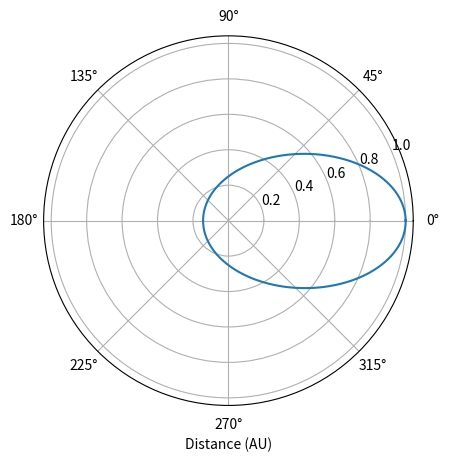

This chart was generated by the following Python code:
#!/usr/bin/env python3
# -*- coding: utf-8 -*-
"""
Created on Thu Feb  6 13:33:08 2020

[redacted]
"""

# python 3 version 2/15
import numpy as np
import matplotlib.pyplot as plt

def rk4(x,t,tau,derivsRK):
#%  Runge-Kutta integrator (4th order)
#% Input arguments -
#%   x = current value of dependent variable
#%   t = independent variable (usually time)
#%   tau = step size (usually timestep)
#%   derivsRK = right hand side of the ODE; derivsRK is the
#%             name of the function which returns dx/dt
#%             Calling format derivsRK(x,t).
#% Output arguments -
#%   xout = new value of x after a step of size tau
    half_tau = 0.5*tau
    F1 = derivsRK(x,t)
    t_half = t + half_tau
    xtemp = x + half_tau*F1
    F2 = derivsRK(xtemp,t_half)
    xtemp = x + half_tau*F2
    F3 = derivsRK(xtemp,t_half)
    t_full = t + tau
    xtemp = x + tau*F3
    F4 = derivsRK(xtemp,t_full)
    xout = x + tau/6.*(F1 + F4 + 2.*(F2+F3))
    return xout
def rka(x,t,tau,err,derivsRK):

#% Adaptive Runge-Kutta routine
#% Inputs
#%   x          Current value of the dependent variable
#%   t          Independent variable (usually time)
#%   tau        Step size (usually time step)
#%   err        Desired fractional local truncation error
#%   derivsRK   Right hand side of the ODE; derivsRK is the
#%              name of the function which returns dx/dt
#%              Calling format derivsRK(x,t).
#% Outputs
#%   xSmall     New value of the dependent variable
#%   t          New value of the independent variable
#%   tau        Suggested step size for next call to rka

#%* Set initial variables
    tSave = t;  xSave = x    # Save initial values
    safe1 = .9;  safe2 = 4.  # Safety factors
    eps = np.spacing(1) # smallest value

#%* Loop over maximum number of attempts to satisfy error bound
    maxTry = 100

    for iTry in range(1,maxTry):
	
#%* Take the two small time steps
        half_tau = 0.5 * tau
        xTemp = rk4(xSave,tSave,half_tau,derivsRK)
        t = tSave + half_tau
        xSmall = rk4(xTemp,t,half_tau,derivsRK)
  
  #%* Take the single big time step
        t = tSave + tau
        xBig = rk4(xSave,tSave,tau,derivsRK)
  
  #%* Compute the estimated truncation error
        scale = err * (np.abs(xSmall) + np.abs(xBig))/2.
        xDiff = xSmall - xBig
        errorRatio = np.max( [np.abs(xDiff)/(scale + eps)] )
        
        #print safe1,tau,errorRatio
  
  #%* Estimate news tau value (including safety factors)
        tau_old = tau

        tau = safe1*tau_old*errorRatio**(-0.20)
        tau = np.max([tau,tau_old/safe2])
        tau = np.min([tau,safe2*tau_old])
  
  #%* If error is acceptable, return computed values
        if errorRatio < 1 : 
          # xSmall = xSmall #% +  (xDiff)/15
          #   xSmall = (16.*xSmall - xBig)/15. # correction
            return xSmall, t, tau  

#%* Issue error message if error bound never satisfied
    print ('ERROR: Adaptive Runge-Kutta routine failed')
    return
def gravrk(s,t):
#%  Returns right-hand side of Kepler ODE; used by Runge-Kutta routines
#%  Inputs
#%    s      State vector [r(1) r(2) v(1) v(2)]
#%    t      Time (not used)
#%  Output
#%    deriv  Derivatives [dr(1)/dt dr(2)/dt dv(1)/dt dv(2)/dt]

#%* Compute acceleration
    r = np.array([s[0], s[1]])  # Unravel the vector s into position and velocity
    v = np.array([s[2] ,s[3]])
    accel = -GM*r/np.linalg.norm(r)**3  # Gravitational acceleration

#%* Return derivatives [dr(1)/dt dr(2)/dt dv(1)/dt dv(2)/dt]
    derivs = np.array([v[0], v[1], accel[0], accel[1]])
    return derivs

# orbit - Program to compute the orbit of a comet.
#clear all;  help orbit;  % Clear memory and print header

def orbit(input_dict = {},calc_info = False, 
          inter_input = False, plot_traj = True, plot_energy = False):
    if inter_input:
        # Set initial position and velocity of the comet.
        r0 = float(input("Enter initial radial distance (AU): "))
        # v0 = float(input("Enter initial tangential velocity (AU/yr): "))
        vstr = str(input("Enter initial tangential velocity (AU/yr) as a number or multiple of Pi (e.g.,2*pi): "))
        
        # modify input to allow 'pi'
        vinp = vstr.split('*')
        if (vinp[-1].lower() == 'pi'):
          v0 = float(vinp[0])*np.pi
        else:
          v0 = float(vinp[0])
        
        nStep = int(input("Enter number of steps: "))
        tau =  float(input("Enter time step (yr): "))
        NumericalMethod=0
        while(NumericalMethod not in np.array([1,2,3,4,5,6,7])):
            NumericalMethod = int(input("Choose a number for a numerical method:\n\
         1-Euler, 2-Euler-Cromer, 3-Runge-Kutta 4-Adaptive R-K: "))
    elif input_dict:
        r0 = input_dict['r0']
        v0 = input_dict['v0']
        nStep = input_dict['nStep']
        tau = input_dict['tau']
        NumericalMethod = input_dict['NumericalMethod']
    else:
        r0 = 1
        v0 = 2*np.pi
        nStep = 15
        tau = .1
        NumericalMethod = 2
    
    r = np.array([r0, 0.])
    v = np.array([0., v0])
    state = np.array([ r[0], r[1], v[0], v[1] ])   # Used by R-K routines
    
    #Set physical parameters (mass, G*M)
    GM = 4*np.pi**2      # Grav. const. * Mass of Sun (au^3/yr^2)
    mass = 1.        # Mass of comet
    adaptErr = 1.e-4 # Error parameter used by adaptive Runge-Kutta
    time = 0.0
    
    #%* Loop over desired number of steps using specified
    #%  numerical method.
    for istep in range(0,nStep):
    
      #%* Record position and energy for plotting.
      # Initially set the arrays for the first step
      if istep == 0:
          rplot = np.linalg.norm(r)
          thplot = np.arctan2(r[1],r[0])
          tplot = time
          kinetic = .5*mass*np.linalg.norm(v)**2
          potential= - GM*mass/np.linalg.norm(r)
          perihelion = []
          aphelion = []
          orbit_end = 0
          
      else:    
          rplot = np.append(rplot,np.linalg.norm(r))           #Record position for polar plot
          thplot = np.append(thplot,np.arctan2(r[1],r[0]))
          tplot = np.append(tplot,time)
          kinetic = np.append(kinetic,0.5*mass*np.linalg.norm(v)**2)   # Record energies
          potential= np.append(potential,- GM*mass/np.linalg.norm(r))
      
      #%* Calculate new position and velocity using desired method.
      if NumericalMethod == 1 :
        accel = -GM*r/np.linalg.norm(r)**3
        r = r + tau*v             # Euler step
        v = v + tau*accel
        time = time + tau
      elif NumericalMethod == 2:
        accel = -GM*r/np.linalg.norm(r)**3
        v = v + tau*accel
        r = r + tau*v             # Euler-Cromer step
        time = time + tau
      elif NumericalMethod == 3:
        state = rk4(state,time,tau,gravrk)
        r = [state[0], state[1]]   # 4th order Runge-Kutta
        v = [state[2], state[3]]
        time = time + tau
      else:
        [state, time, tau] = rka(state,time,tau,adaptErr,gravrk)
        r = [state[0], state[1]]   # Adaptive Runge-Kutta
        v = [state[2], state[3]]
      
            # Find perihelion, aphelion
      if istep >= 2:
          if rplot[istep-1] > rplot[istep-2] and rplot[istep-1] > rplot[istep]:
              #if rplot[istep-1] >= min(rplot)-tau and rplot[istep-1] <= min(rplot)+tau:
              #    perihelion.append( (rplot[istep-1],tplot[istep-1]) )
              if rplot[istep-1] >= max(rplot)-tau and rplot[istep-1] <= max(rplot)+tau:
                  aphelion.append( [rplot[istep-1],thplot[istep-1],tplot[istep-1],istep] )
          elif rplot[istep-1] < rplot[istep-2] and rplot[istep-1] < rplot[istep]:
              perihelion.append( [rplot[istep-1],thplot[istep-1],tplot[istep-1],istep] )  
        
        
      # If sometime after first step and theta goes from neg to pos, then we know we've completed an orbit
      if istep != 0 and (thplot[-2:]*[-1,1] > 0).all():
          orbit_end = istep
      if istep >= orbit_end*1.2 and orbit_end != 0:
          # Just want to compute more than enough of the obit to get accurate perihelion data etc
          break
          
    # Trim data to single orbit
    rplot = rplot[:orbit_end+1]
    thplot = thplot[:orbit_end+1]
    tplot = tplot[:orbit_end+1]
    kinetic = kinetic[:orbit_end+1]
    potential = potential[:orbit_end+1]
    aphelion = np.array(aphelion) # Dont want ot trim peri and aphelion to avoid boundary cond snipping
    perihelion = np.array(perihelion)
    
    if plot_traj:
        #%* Graph the trajectory of the comet.
        plt.figure(1); plt.clf()  #Clear figure 1 window and bring forward
        plt.polar(thplot,rplot,'-')  # Use polar plot for graphing orbit
        plt.xlabel('Distance (AU)')
        plt.grid(True)
    
    if plot_energy:
        #%* Graph the energy of the comet versus time.
        plt.figure(2); plt.clf()   # Clear figure 2 window and bring forward
        totalE = kinetic + potential   # Total energy
        plt.plot(tplot,kinetic,'-.',tplot,potential,'--',tplot,totalE,'-')
        #plt.legend('Kinetic','Potential','Total')
        plt.xlabel('Time (yr)'); plt.ylabel('Energy (M AU^2/yr^2)')
        plt.grid(True)
        plt.show()

    if calc_info:
        
        # Theoretical major axis eq 7
        a_t = 1/( (2/r0) - (v0**2/GM) )
        # Find theoretical period from eq 10
        T_t = a_t**(3/2)
        E_t = -(GM*mass/2*a_t) # Thry Energy
        L_t = r0*mass*v0 #Thry angular momentum
        # Period
        T = tplot[-2]
        print("Numerical Period:",T)
        print('Theoretical Period:',T_t)
        
        # Part b
        # semi-major axis same as in hw3_ex14
        a = (aphelion[0,0]+perihelion[0,0])/2
        print("\nNumerical Semi-major axis:",a)
        print("Theory Semi-major axis (calc with Kepler's 3rd law, using numerical period'):",a_t)
        print("The similarity in computed vs. theory confirms Kepler's 3rd law (in this case)")
        
        # eccentricity Part a
        e = rplot[int(aphelion[0,-1])]/a - 1
        
        
        e_t = np.sqrt(1 + ( (2*E_t*L_t**2) / (GM**2*mass**3) ) )
        print("\nNumerical eccentricity:",e)
        print("Theoretical eccentricity:",e_t)
        # perihelion distance
        print("\nNumerical Perihelion Distance:",perihelion[0,0])
        
        # Virial theorem Part c
        print("-----\nPart c")
        time_avg_kin = np.mean(kinetic)
        time_avg_pot = np.mean(potential)
        print("time average kinetic energy:",time_avg_kin)
        print("- (1/2) * time average potential energy:",-.5*time_avg_pot)

        return rplot,thplot,aphelion,perihelion,kinetic,potential

    return rplot, thplot

if __name__ == "__main__":
    # non-elliptical
    input_dict = {
        'r0': 1,
        'v0': 2*np.pi,
        'nStep': 1100,
        'tau': .001,
        'NumericalMethod': 2
        }
    print('non-elliptical')
    rplot, thplot, aphelion,perihelion,kinetic,potential = orbit(input_dict, calc_info=True)
    
    # elliptical
    input_dict = {
        'r0': 1,
        'v0': 1*np.pi,
        'nStep': 3000,
        'tau': .001,
        'NumericalMethod': 2
        }
    print('________________\nelliptical')
    rplot, thplot, aphelion,perihelion,kinetic,potential= orbit(input_dict, calc_info=True)
    